Run: headless pygame with SDL's dummy video driver; simulated clock (each Clock.tick advances the game by its frame time, no real sleeping); random seed 0; keys injected as events and as key.get_pressed() state; no mouse input.
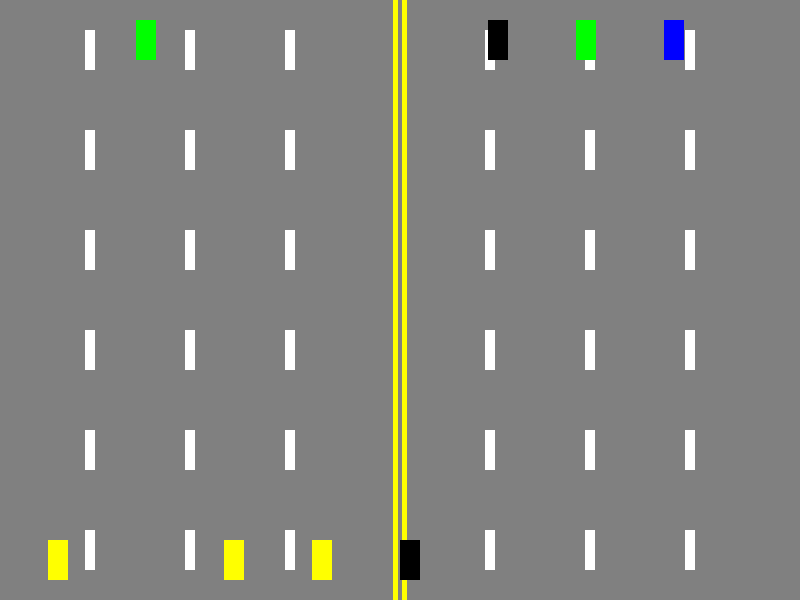
Frame 1 of 4 · flips 1–60 · no input
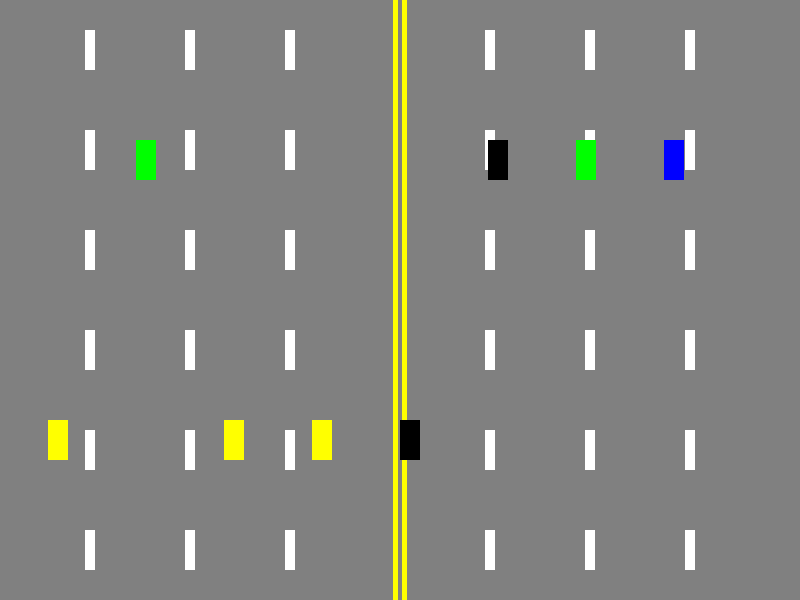
Frame 2 of 4 · flips 61–180 · tapped SPACE, RETURN · held RIGHT (→), D
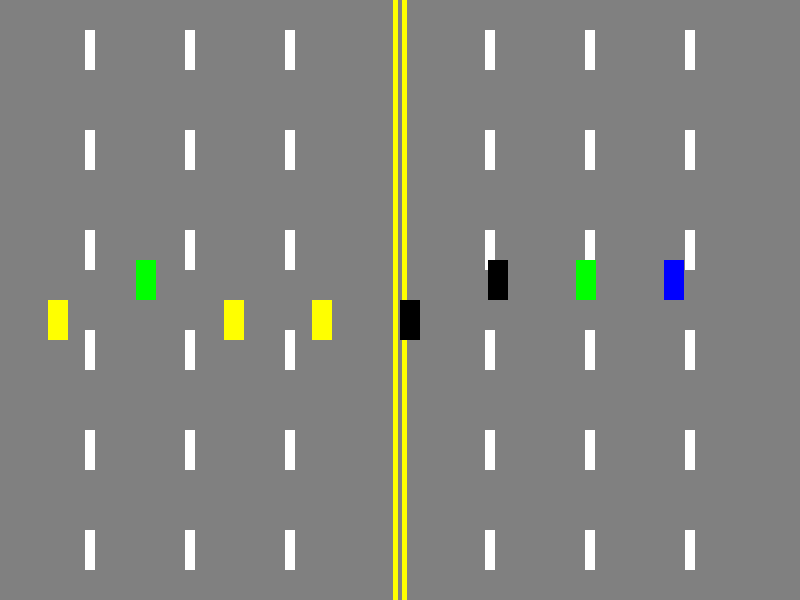
Frame 3 of 4 · flips 181–300 · held DOWN (↓), S
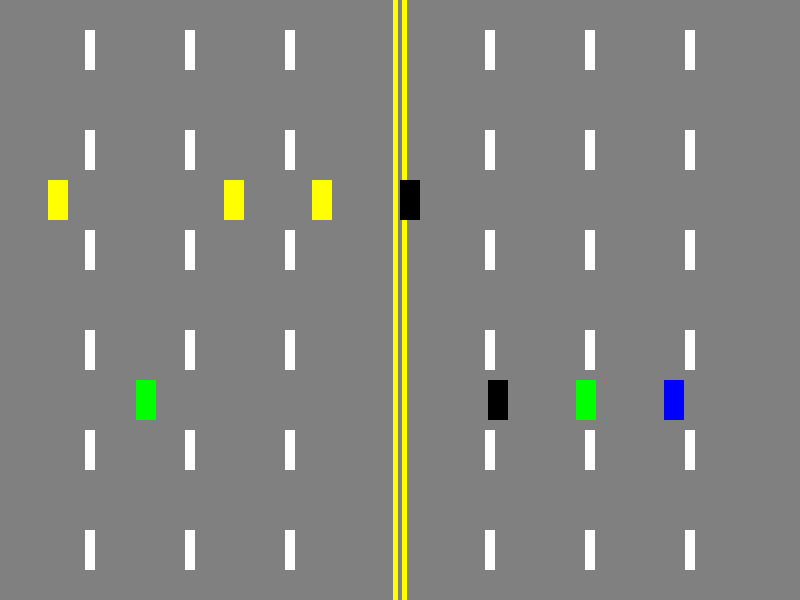
Frame 4 of 4 · flips 301–420 · held LEFT (←), A, UP (↑), W

The pygame program that drew these frames:

import pygame
import random
import time

# Constants
WINDOW_WIDTH = 800
WINDOW_HEIGHT = 600
LANE_WIDTH = 80
COLORS = [(0, 0, 255), (255, 0, 0), (0, 255, 0), (255, 255, 0), (0, 0, 0)]
SAFE_DISTANCE = 60

# Vehicle class
class Vehicle(pygame.sprite.Sprite):
    def __init__(self, x, y, speed):
        pygame.sprite.Sprite.__init__(self)
        self.image = pygame.Surface((20, 40))
        self.color = random.choice(COLORS)
        if self.color == (128, 128, 128):
            self.color = (0, 0, 0)  # Replace gray with black
        self.image.fill(self.color)
        self.rect = self.image.get_rect()
        self.rect.x = x
        self.rect.y = y
        self.speed = speed

    def update(self, vehicles):
        self.rect.y += self.speed
        if self.rect.y > WINDOW_HEIGHT or self.rect.y < -40:
            self.rect.y = random.choice([-40, WINDOW_HEIGHT])

        # Check for collisions/overlaps with other vehicles
        for vehicle in vehicles:
            if vehicle != self and pygame.sprite.collide_rect(self, vehicle):
                if self.rect.y < vehicle.rect.y:
                    self.rect.y = vehicle.rect.y - SAFE_DISTANCE
                else:
                    self.rect.y = vehicle.rect.y + SAFE_DISTANCE

# Simulate function
def simulate():
    pygame.init()
    window = pygame.display.set_mode((WINDOW_WIDTH, WINDOW_HEIGHT))
    clock = pygame.time.Clock()

    all_sprites = pygame.sprite.Group()
    vehicles = pygame.sprite.Group()

    # Create vehicles with different colors and adjust headway
    num_vehicles = 8
    lane_width = WINDOW_WIDTH // (num_vehicles + 1)
    for i in range(num_vehicles):
        x = (i + 1) * lane_width - LANE_WIDTH // 2
        y = random.choice([-40, WINDOW_HEIGHT])
        speed = -1 if y > 0 else 1
        vehicle = Vehicle(x, y, speed)
        all_sprites.add(vehicle)
        vehicles.add(vehicle)

    # Game loop
    running = True
    while running:
        for event in pygame.event.get():
            if event.type == pygame.QUIT:
                running = False

        all_sprites.update(vehicles)

        # Draw the road
        window.fill((128, 128, 128))

        # Draw the yellow lines
        line_width = 5
        line_height = 600
        line_spacing = 100

        # Calculate the position of the center lines
        center_line_left_x = WINDOW_WIDTH // 2 - line_width // 2 - 5
        center_line_right_x = WINDOW_WIDTH // 2 + line_width // 2

        # Draw the left yellow line
        pygame.draw.rect(window, (255, 255, 0), pygame.Rect(center_line_left_x, 0, line_width, line_height))
        for y in range(line_spacing, WINDOW_HEIGHT - line_height, line_spacing):
            pygame.draw.rect(window, (255, 255, 0), pygame.Rect(center_line_left_x, y, line_width, line_height))

        # Draw the right yellow line
        pygame.draw.rect(window, (255, 255, 0), pygame.Rect(center_line_right_x, 0, line_width, line_height))
        for y in range(line_spacing, WINDOW_HEIGHT - line_height, line_spacing):
            pygame.draw.rect(window, (255, 255, 0), pygame.Rect(center_line_right_x, y, line_width, line_height))

        # Draw the white stripes for each lane
        stripe_width = 10
        stripe_height = 40
        stripe_spacing = 100

        for lane in range(-4, 5):
            delta = 0
            for x in range(WINDOW_WIDTH // 2 - LANE_WIDTH // 2 - (LANE_WIDTH + 190), WINDOW_WIDTH // 2 + LANE_WIDTH // 2 + (LANE_WIDTH + 200), (LANE_WIDTH + 20)):
                if delta != 3*(LANE_WIDTH + 20):
                    for y in range(stripe_spacing // 2, WINDOW_HEIGHT, stripe_spacing):
                        pygame.draw.rect(window, (255, 255, 255), pygame.Rect(x - stripe_width // 2, y - stripe_height // 2, stripe_width, stripe_height))
                delta += (LANE_WIDTH + 20)

        all_sprites.draw(window)
        pygame.display.flip()
        clock.tick(60)

    pygame.quit()

# Run the simulation
simulate()
